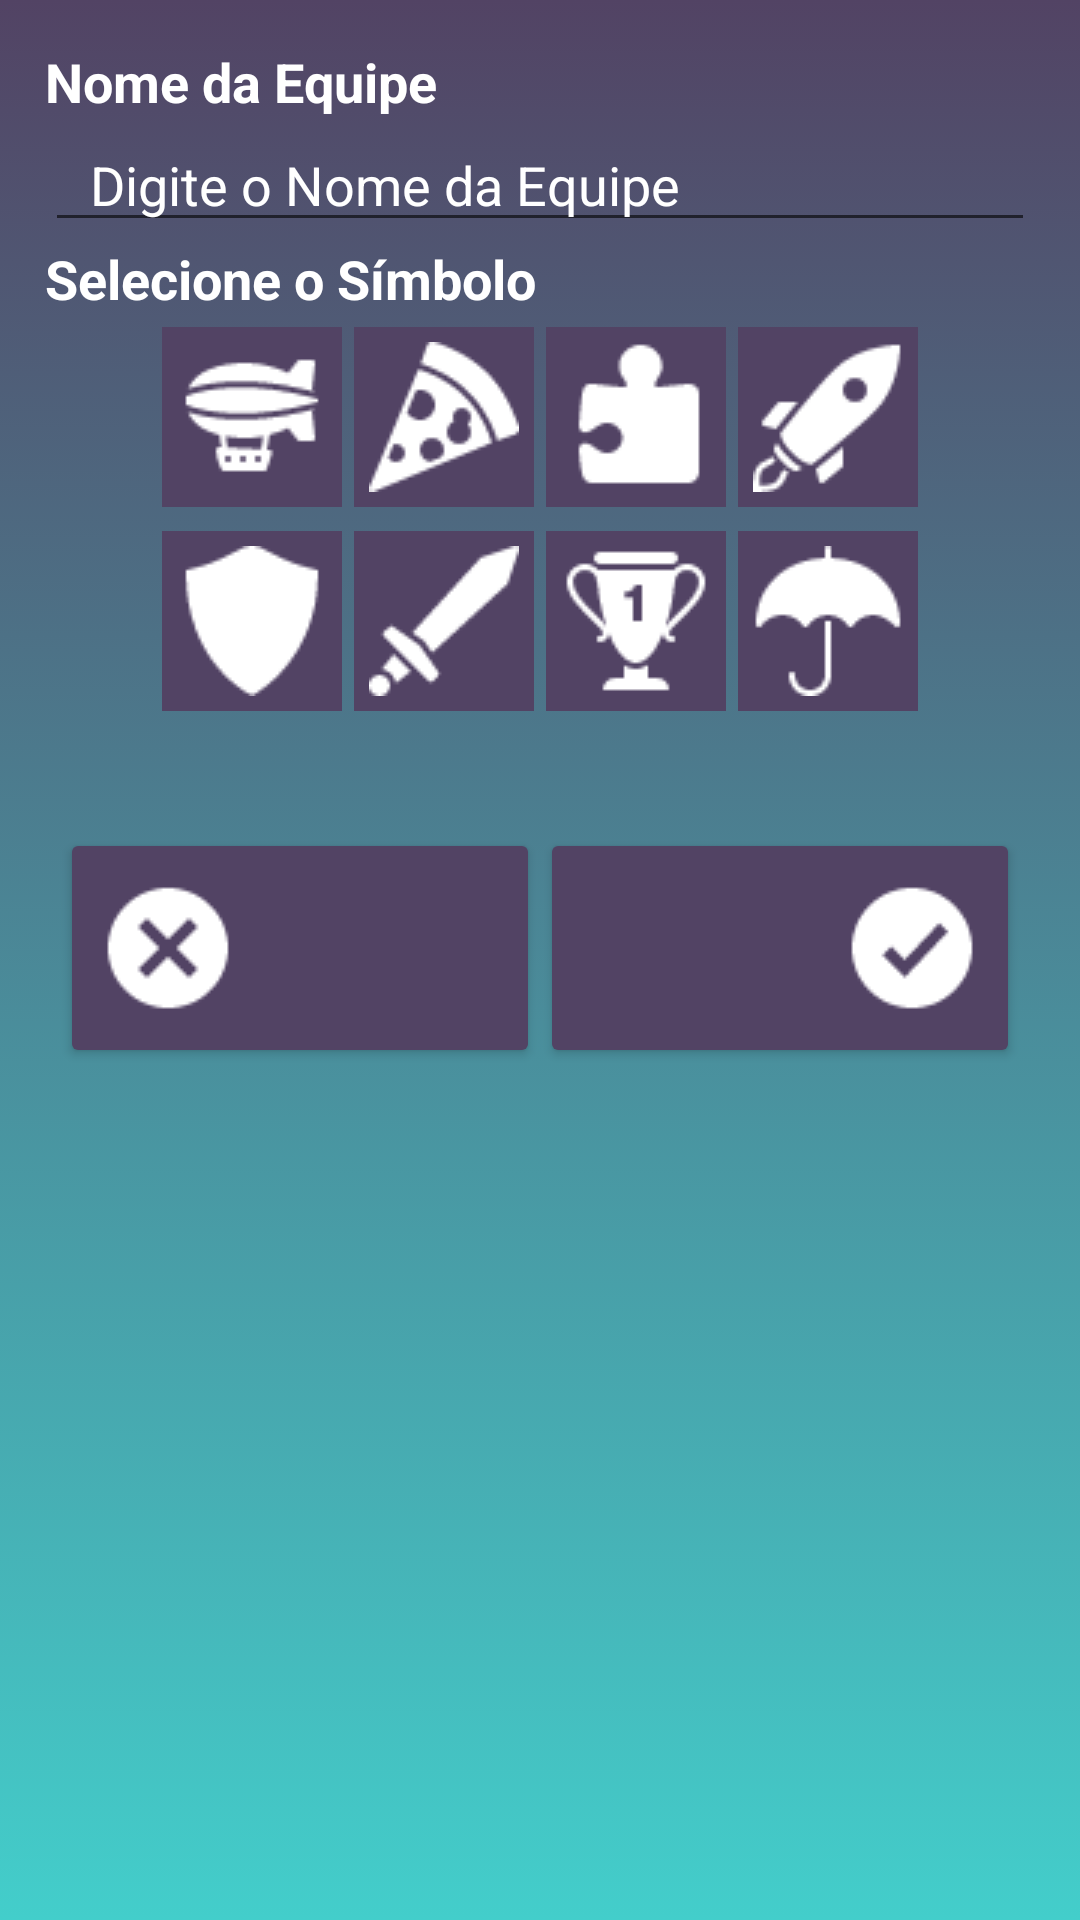

Write the Android layout XML for this screen, with the resource values it uses.
<!-- AndroidManifest.xml: application theme AppTheme -->
<!-- res/layout/dialog_add_team.xml -->
<?xml version="1.0" encoding="utf-8"?>
<android.support.design.widget.CoordinatorLayout xmlns:android="http://schemas.android.com/apk/res/android"
    xmlns:app="http://schemas.android.com/apk/res-auto"
    xmlns:tools="http://schemas.android.com/tools"
    android:layout_width="match_parent"
    android:layout_height="match_parent"
    android:fitsSystemWindows="true"
    tools:context="mastermime.cretecstudios.com.mastermime.ActivityWords">

    <LinearLayout
        android:layout_width="match_parent"
        android:layout_height="match_parent"
        android:background="@drawable/main_background"
        android:orientation="vertical"
        android:padding="15dp">

        <TextView
            android:id="@+id/textView"
            android:layout_width="match_parent"
            android:layout_height="wrap_content"
            android:text="Nome da Equipe"
            android:textColor="#fff"
            android:textSize="18dp"
            android:textStyle="bold" />

        <EditText
            android:id="@+id/edt_add_team"
            android:layout_width="match_parent"
            android:layout_height="wrap_content"
            android:hint="Digite o Nome da Equipe"
            android:inputType="textPersonName"
            android:paddingLeft="15dp"
            android:textColor="#fff"
            android:textColorHint="#fff"
            android:textSize="18dp" />


        <TextView
            android:id="@+id/texasdsatView"
            android:layout_width="match_parent"
            android:layout_height="wrap_content"
            android:text="Selecione o Símbolo"
            android:textColor="#fff"
            android:textSize="18dp"
            android:textStyle="bold" />

        <LinearLayout
            android:layout_width="match_parent"
            android:layout_height="wrap_content"
            android:gravity="center"
            android:orientation="horizontal"
            android:padding="2dp">

            <ImageButton
                android:id="@+id/imageButton1"
                android:layout_width="60dp"
                android:layout_height="60dp"
                android:layout_margin="2dp"
                android:background="@color/colorPrimaryDark"
                android:padding="10dp"
                app:srcCompat="@drawable/team1" />

            <ImageButton
                android:id="@+id/imageBasdutton"
                android:layout_width="60dp"
                android:layout_height="60dp"
                android:layout_margin="2dp"
                android:background="@color/colorPrimaryDark"
                android:padding="10dp"
                app:srcCompat="@drawable/team2" />

            <ImageButton
                android:id="@+id/imageBuasdtton"
                android:layout_width="60dp"
                android:layout_height="60dp"
                android:layout_margin="2dp"
                android:background="@color/colorPrimaryDark"
                android:padding="10dp"
                app:srcCompat="@drawable/team3" />

            <ImageButton
                android:id="@+id/imageBuasdaaatton"
                android:layout_width="60dp"
                android:layout_height="60dp"
                android:layout_margin="2dp"
                android:background="@color/colorPrimaryDark"
                android:padding="10dp"
                app:srcCompat="@drawable/team4" />
ik
        </LinearLayout>

        <LinearLayout
            android:layout_width="match_parent"
            android:layout_height="wrap_content"
            android:gravity="center"
            android:orientation="horizontal"
            android:padding="2dp">

            <ImageButton
                android:id="@+id/imageButtoasdn1"
                android:layout_width="60dp"
                android:layout_height="60dp"
                android:layout_margin="2dp"
                android:background="@color/colorPrimaryDark"
                android:padding="10dp"
                app:srcCompat="@drawable/team5" />

            <ImageButton
                android:id="@+id/imageBasdasdutton"
                android:layout_width="60dp"
                android:layout_height="60dp"
                android:layout_margin="2dp"
                android:background="@color/colorPrimaryDark"
                android:padding="10dp"
                app:srcCompat="@drawable/team6" />

            <ImageButton
                android:id="@+id/imasdageBuasdtton"
                android:layout_width="60dp"
                android:layout_height="60dp"
                android:layout_margin="2dp"
                android:background="@color/colorPrimaryDark"
                android:padding="10dp"
                app:srcCompat="@drawable/team7" />

            <ImageButton
                android:id="@+id/imageBaaauasdtton"
                android:layout_width="60dp"
                android:layout_height="60dp"
                android:layout_margin="2dp"
                android:background="@color/colorPrimaryDark"
                android:padding="10dp"
                app:srcCompat="@drawable/team8" />

        </LinearLayout>

        <LinearLayout
            android:layout_width="match_parent"
            android:layout_height="wrap_content"
            android:layout_marginTop="30dp"
            android:orientation="horizontal"
            android:padding="5dp">


            <Button
                android:id="@+id/add_team_cancel"
                android:layout_width="wrap_content"
                android:layout_height="80dp"
                android:layout_weight="1"
                android:drawableLeft="@drawable/cancel_icon"
                android:theme="@style/MyButton" />

            <Button
                android:id="@+id/add_team_ok"
                android:layout_width="wrap_content"
                android:layout_height="80dp"
                android:layout_weight="1"
                android:drawableRight="@drawable/ok_icon"
                android:theme="@style/MyButton" />
        </LinearLayout>


    </LinearLayout>


</android.support.design.widget.CoordinatorLayout>
<!-- resources referenced by this layout -->
<resources>
  <color name="colorPrimaryDark">#524364</color>
  <!-- drawable cancel_icon: png bitmap (drawable, 602 bytes) -->
  <!-- drawable main_background (drawable) -->
  <?xml version="1.0" encoding="utf-8"?>
  <selector xmlns:android="http://schemas.android.com/apk/res/android">
      <item>
          <shape>
              <gradient
                  android:angle="270"
                  android:endColor="@color/colorPrimary"
                  android:startColor="@color/colorPrimaryDark"
                  android:type="linear" />
          </shape>
      </item>
  </selector>
  <!-- drawable ok_icon: png bitmap (drawable, 621 bytes) -->
  <!-- drawable team1: png bitmap (drawable, 960 bytes) -->
  <!-- drawable team2: png bitmap (drawable, 1205 bytes) -->
  <!-- drawable team3: png bitmap (drawable, 743 bytes) -->
  <!-- drawable team4: png bitmap (drawable, 1113 bytes) -->
  <!-- drawable team5: png bitmap (drawable, 741 bytes) -->
  <!-- drawable team6: png bitmap (drawable, 877 bytes) -->
  <!-- drawable team7: png bitmap (drawable, 1063 bytes) -->
  <!-- drawable team8: png bitmap (drawable, 800 bytes) -->
  <style name="MyButton" parent="Theme.AppCompat.Light">
  
          <item name="colorControlHighlight">@color/colorPrimary</item>
          <item name="colorButtonNormal">@color/colorPrimaryDark</item>
          <item name="android:textColor">#ffffff</item>
          <item name="android:textStyle">bold</item>
          <item name="android:textSize">18dp</item>
  
      </style>
  <style name="AppTheme" parent="Theme.AppCompat.Light">
          
          <item name="colorPrimary">@color/colorPrimary</item>
          <item name="colorPrimaryDark">@color/colorPrimaryDark</item>
          <item name="colorAccent">@color/colorAccent</item>
      </style>
  <color name="colorPrimary">#43CECB</color>
  <color name="colorAccent">#524364</color>
</resources>
